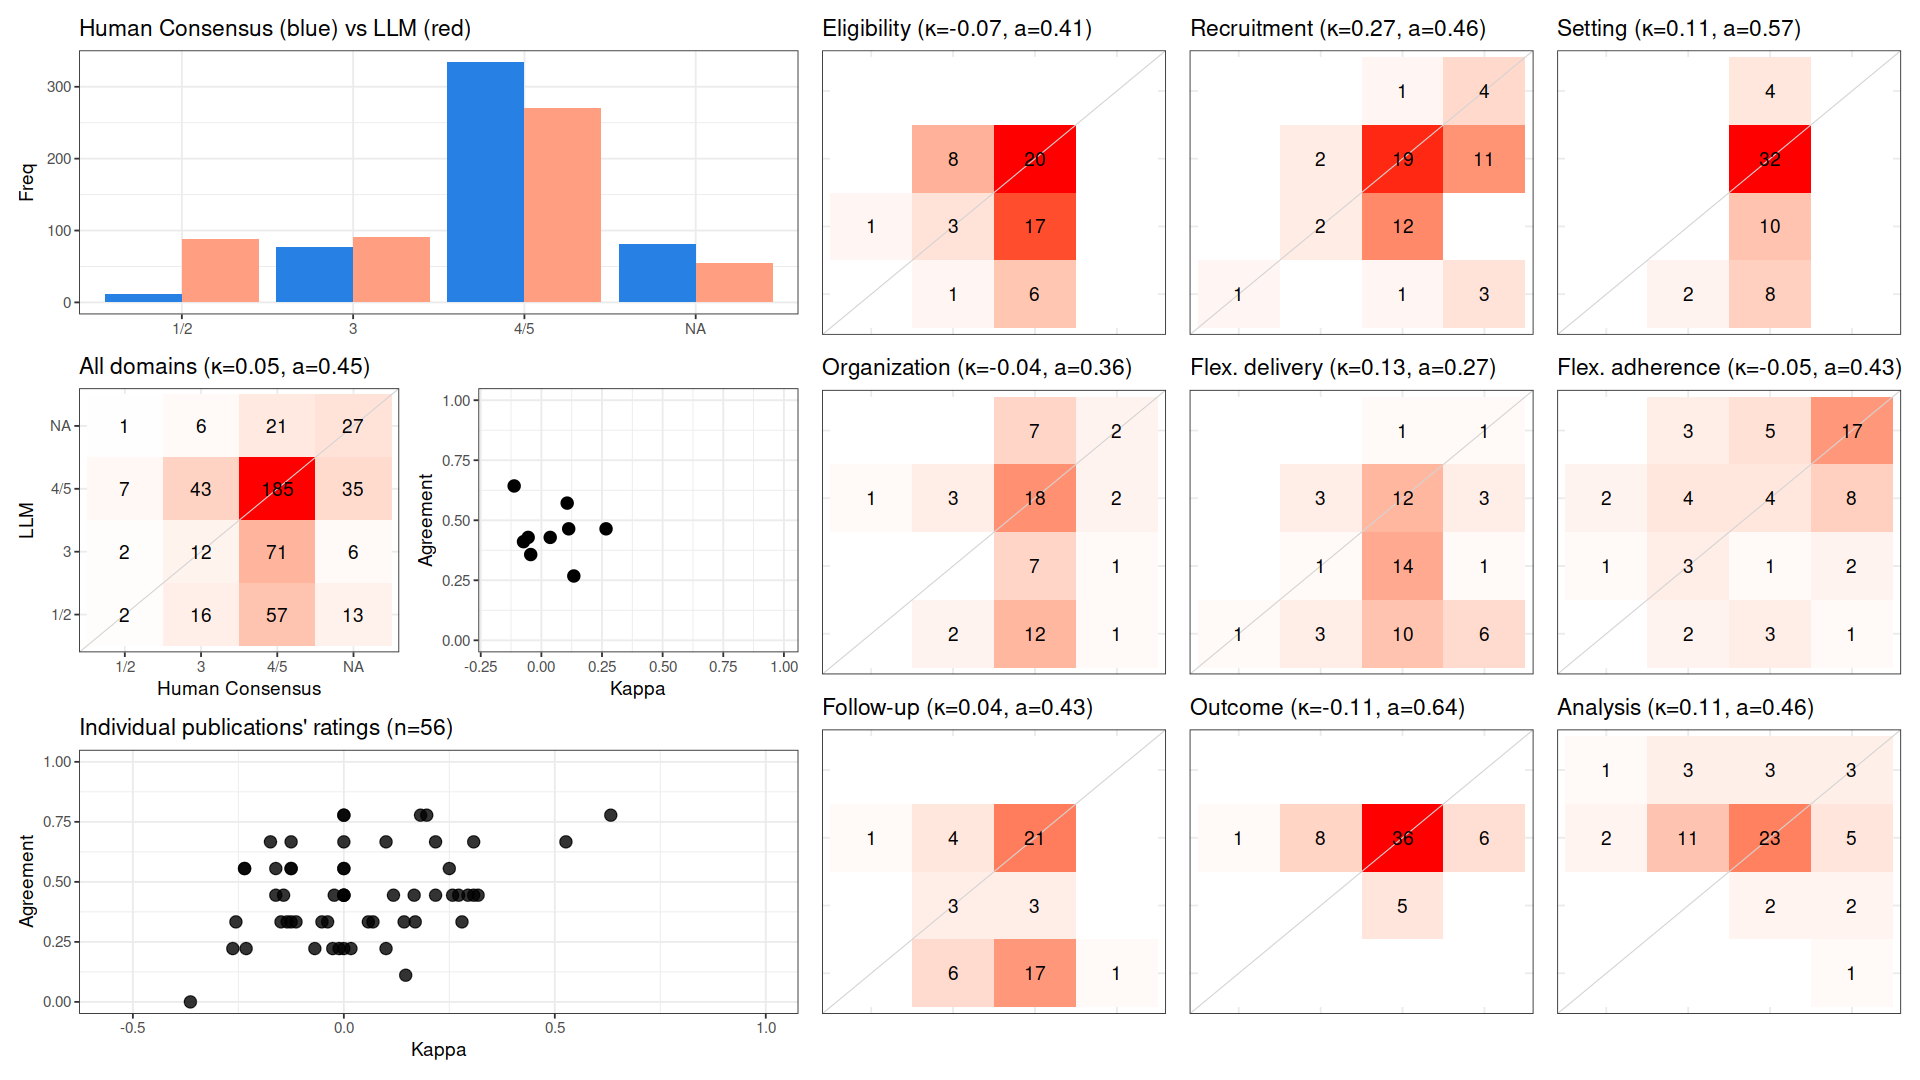

The table this chart was drawn from, first rows:
, cohen_kappa_w, agreement, deferring_fraction
combined, 0.04949, 0.4484, 0
Eligibility, -0.07368, 0.4107, 0
Recruitment, 0.2667, 0.4643, 0
Setting, 0.1064, 0.5714, 0
Organization, -0.044, 0.3571, 0
Flex. delivery, 0.1338, 0.2679, 0
Flex. adherence, -0.05449, 0.4286, 0
Follow-up, 0.03641, 0.4286, 0
Outcome, -0.1123, 0.6429, 0
Analysis, 0.1127, 0.4643, 0
